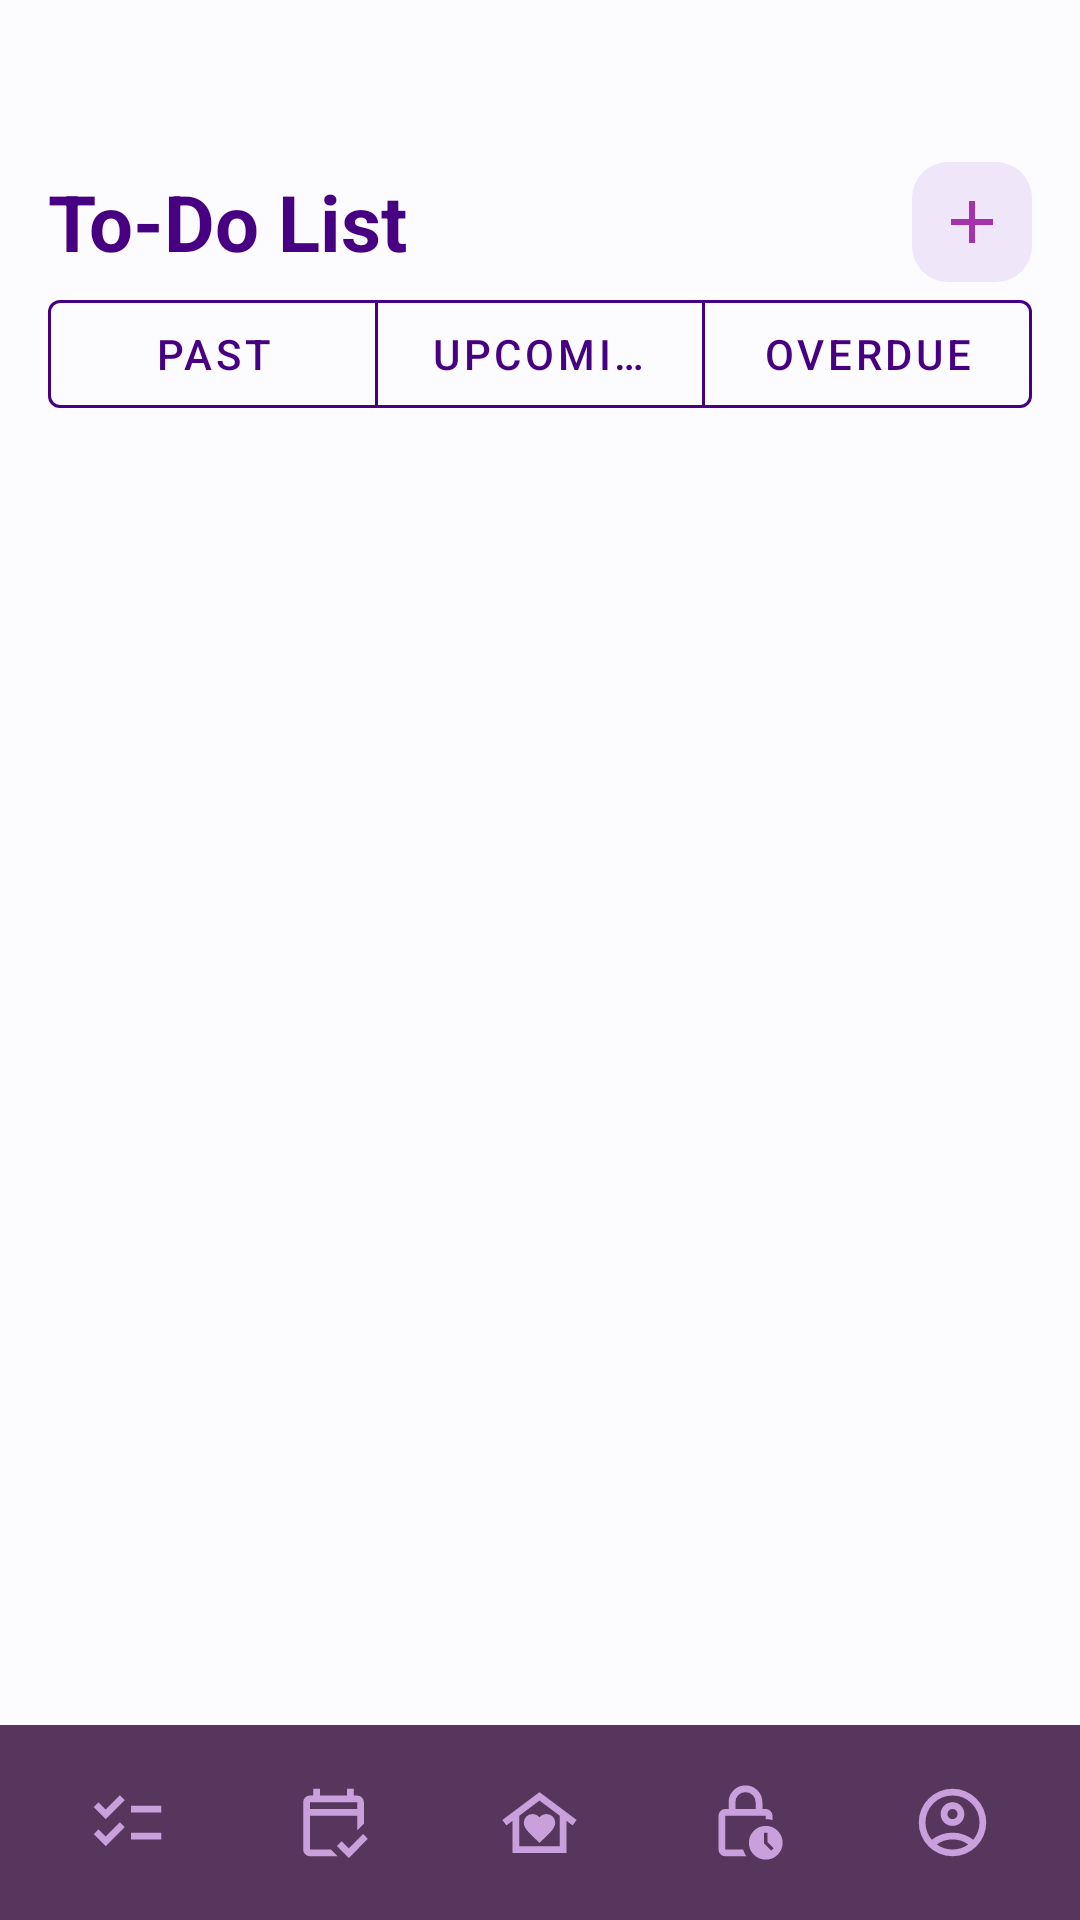

This screen was rendered from an Android layout file. Write that file and the resources it references.
<!-- AndroidManifest.xml: application theme Theme.MindPet -->
<!-- res/layout/activity_todolist.xml -->
<?xml version="1.0" encoding="utf-8"?>
<androidx.constraintlayout.widget.ConstraintLayout
    xmlns:android="http://schemas.android.com/apk/res/android"
    xmlns:app="http://schemas.android.com/apk/res-auto"
    android:layout_width="match_parent"
    android:layout_height="match_parent"
    android:background="@color/material_dynamic_neutral99"
    android:fitsSystemWindows="true">

    
    <LinearLayout
        android:id="@+id/mainContent"
        android:layout_width="0dp"
        android:layout_height="wrap_content"
        android:orientation="vertical"
        android:padding="16dp"
        app:layout_constraintTop_toTopOf="parent"
        app:layout_constraintStart_toStartOf="parent"
        app:layout_constraintEnd_toEndOf="parent">

        
        <LinearLayout
            android:layout_width="match_parent"
            android:layout_height="wrap_content"
            android:gravity="center_vertical"
            android:orientation="horizontal"
            android:paddingTop="8dp"
            android:layout_marginTop="30dp">

            <TextView
                android:id="@+id/todoTitle"
                android:layout_width="0dp"
                android:layout_height="wrap_content"
                android:layout_weight="1"
                android:text="To-Do List"
                android:textColor="@color/indigo"
                android:textSize="26sp"
                android:textStyle="bold" />

            <ImageButton
                android:id="@+id/btnAddTask"
                android:layout_width="40dp"
                android:layout_height="40dp"

                android:background="@drawable/fab_background_light"
                android:src="@drawable/ic_add"
                android:scaleType="center"
                android:contentDescription="Add Task" />
        </LinearLayout>

        
        <com.google.android.material.button.MaterialButtonToggleGroup
            android:id="@+id/navbarFilter"
            android:layout_width="match_parent"
            android:layout_height="wrap_content"
            android:weightSum="3"
            app:selectionRequired="true"
            app:singleSelection="true">

            <com.google.android.material.button.MaterialButton
                android:id="@+id/btnPast"
                style="@style/Widget.MaterialComponents.Button.OutlinedButton"
                android:layout_width="0dp"
                android:layout_height="wrap_content"
                android:layout_weight="1"
                android:text="Past"
                android:textColor="@color/indigo"
                app:strokeColor="@color/indigo" 
                app:backgroundTint="@color/button_bg_selector"/>

            <com.google.android.material.button.MaterialButton
                android:id="@+id/btnUpcoming"
                style="@style/Widget.MaterialComponents.Button.OutlinedButton"
                android:layout_width="0dp"
                android:layout_height="wrap_content"
                android:layout_weight="1"
                android:text="Upcoming"
                android:textColor="@color/indigo"
                app:strokeColor="@color/indigo"
                app:backgroundTint="@color/button_bg_selector"/>

            <com.google.android.material.button.MaterialButton
                android:id="@+id/btnOverdue"
                style="@style/Widget.MaterialComponents.Button.OutlinedButton"
                android:layout_width="0dp"
                android:layout_height="wrap_content"
                android:layout_weight="1"
                android:text="Overdue"
                android:textColor="@color/indigo"
                app:strokeColor="@color/indigo"
                app:backgroundTint="@color/button_bg_selector"/>

        </com.google.android.material.button.MaterialButtonToggleGroup>
    </LinearLayout>

    
    <androidx.recyclerview.widget.RecyclerView
        android:id="@+id/recyclerTasks"
        android:layout_width="0dp"
        android:layout_height="0dp"
        android:layout_marginHorizontal="8dp"
        android:layout_marginBottom="65dp"
        app:layout_constraintBottom_toBottomOf="parent"
        app:layout_constraintEnd_toEndOf="parent"
        app:layout_constraintStart_toStartOf="parent"
        app:layout_constraintTop_toBottomOf="@+id/mainContent"
        app:layout_constraintVertical_bias="0.0" />

    <include
        android:id="@+id/navigationBar"
        layout="@layout/navigation_bar"
        app:layout_constraintBottom_toBottomOf="parent"
        app:layout_constraintStart_toStartOf="parent"
        app:layout_constraintEnd_toEndOf="parent" />

</androidx.constraintlayout.widget.ConstraintLayout>
<!-- res/layout/navigation_bar.xml (included above) -->
<?xml version="1.0" encoding="utf-8"?>
<androidx.constraintlayout.widget.ConstraintLayout
    xmlns:android="http://schemas.android.com/apk/res/android"
    xmlns:app="http://schemas.android.com/apk/res-auto"
    android:id="@+id/navigationBar"
    android:layout_width="match_parent"
    android:layout_height="match_parent">

    <LinearLayout
        android:id="@+id/bottomBlock"
        android:layout_width="0dp"
        android:layout_height="65dp"
        android:orientation="horizontal"
        android:background="@color/lilac_shadow"
        android:padding="8dp"
        android:weightSum="5"
        app:layout_constraintBottom_toBottomOf="parent"
        app:layout_constraintStart_toStartOf="parent"
        app:layout_constraintEnd_toEndOf="parent">

        <ImageButton
            android:id="@+id/buttonTodo"
            android:layout_width="0dp"
            android:layout_height="match_parent"
            android:layout_weight="1"
            android:src="@drawable/checklist"
            android:background="@drawable/nav_button_bg"
            android:scaleType="centerInside" />

        <ImageButton
            android:id="@+id/buttonCalendar"
            android:layout_width="0dp"
            android:layout_height="match_parent"
            android:layout_weight="1"
            android:src="@drawable/calendar"
            android:background="@drawable/nav_button_bg"
            android:scaleType="centerInside" />

        <ImageButton
            android:id="@+id/buttonHome"
            android:layout_width="0dp"
            android:layout_height="match_parent"
            android:layout_weight="1"
            android:src="@drawable/home"
            android:background="@drawable/nav_button_bg"
            android:scaleType="centerInside" />

        <ImageButton
            android:id="@+id/buttonScreenTime"
            android:layout_width="0dp"
            android:layout_height="match_parent"
            android:layout_weight="1"
            android:src="@drawable/clock"
            android:background="@drawable/nav_button_bg"
            android:scaleType="centerInside" />

        <ImageButton
            android:id="@+id/buttonAccount"
            android:layout_width="0dp"
            android:layout_height="match_parent"
            android:layout_weight="1"
            android:src="@drawable/account"
            android:background="@drawable/nav_button_bg"
            android:scaleType="centerInside" />

    </LinearLayout>

</androidx.constraintlayout.widget.ConstraintLayout>
<!-- resources referenced by this layout -->
<resources>
  <color name="indigo">#480082</color>
  <color name="lilac_shadow">#56365C</color>
  <!-- drawable calendar (drawable) -->
  <vector xmlns:android="http://schemas.android.com/apk/res/android" android:height="27dp" android:tint="@color/wisteria" android:viewportHeight="960" android:viewportWidth="960" android:width="27dp">
        
      <path android:fillColor="@android:color/white" android:pathData="M200,880Q167,880 143.5,856.5Q120,833 120,800L120,240Q120,207 143.5,183.5Q167,160 200,160L240,160L240,80L320,80L320,160L640,160L640,80L720,80L720,160L760,160Q793,160 816.5,183.5Q840,207 840,240L840,495L760,575L760,400L200,400L200,800Q200,800 200,800Q200,800 200,800L448,800L528,880L200,880ZM200,320L760,320L760,240Q760,240 760,240Q760,240 760,240L200,240Q200,240 200,240Q200,240 200,240L200,320ZM200,320L200,240Q200,240 200,240Q200,240 200,240L200,240Q200,240 200,240Q200,240 200,240L200,320ZM662,900L520,758L576,702L661,787L831,617L887,674L662,900Z"/>
      
  </vector>
  <!-- drawable checklist (drawable) -->
  <vector xmlns:android="http://schemas.android.com/apk/res/android" android:height="27dp" android:tint="@color/wisteria" android:viewportHeight="960" android:viewportWidth="960" android:width="27dp">
        
      <path android:fillColor="@android:color/white" android:pathData="M222,760L80,618L136,562L221,647L391,477L447,534L222,760ZM222,440L80,298L136,242L221,327L391,157L447,214L222,440ZM520,680L520,600L880,600L880,680L520,680ZM520,360L520,280L880,280L880,360L520,360Z"/>
      
  </vector>
  <!-- drawable fab_background_light (drawable) -->
  <shape xmlns:android="http://schemas.android.com/apk/res/android"
      android:shape="rectangle">
      <solid android:color="#F0E6FA"/>
      <corners android:radius="12dp"/>
  </shape>
  <!-- drawable home (drawable) -->
  <vector xmlns:android="http://schemas.android.com/apk/res/android" android:height="27dp" android:tint="@color/wisteria" android:viewportHeight="960" android:viewportWidth="960" android:width="27dp">
        
      <path android:fillColor="@android:color/white" android:pathData="M480,120L920,450L872,514L800,460L800,840L160,840L160,460L88,514L40,450L480,120ZM294,482Q294,535 351,595Q408,655 480,720Q552,655 609,595Q666,535 666,482Q666,438 636,409Q606,380 564,380Q538,380 516.5,390.5Q495,401 480,418Q465,401 442.5,390.5Q420,380 396,380Q354,380 324,409Q294,438 294,482ZM720,760L720,400L480,220L240,400L240,760L720,760ZM720,760L240,760L240,760L480,760L720,760Z"/>
      
  </vector>
  <!-- drawable ic_add (drawable) -->
  <vector xmlns:android="http://schemas.android.com/apk/res/android"
      android:width="24dp"
      android:height="24dp"
      android:viewportWidth="24"
      android:viewportHeight="24">
      <path
          android:fillColor="#A532AA"
          android:pathData="M19,13h-6v6h-2v-6H5v-2h6V5h2v6h6v2z"/>
  </vector>
  <!-- drawable nav_button_bg (drawable) -->
  <selector xmlns:android="http://schemas.android.com/apk/res/android">
      
      <item android:state_selected="true">
          <shape android:shape="rectangle">
              <solid android:color="@android:color/transparent"/>
              <stroke
                  android:width="3dp"
                  android:color="@color/wisteria"/>
              <corners android:radius="8dp"/>
          </shape>
      </item>
  
  
      <item>
          <shape android:shape="rectangle">
              <solid android:color="@android:color/transparent"/>
          </shape>
      </item>
  </selector>
  <style name="Theme.MindPet" parent="Base.Theme.MindPet" />
  <color name="wisteria">#C9A0DC</color>
  <style name="Base.Theme.MindPet" parent="Theme.Material3.DayNight.NoActionBar">
          
          
      </style>
</resources>
